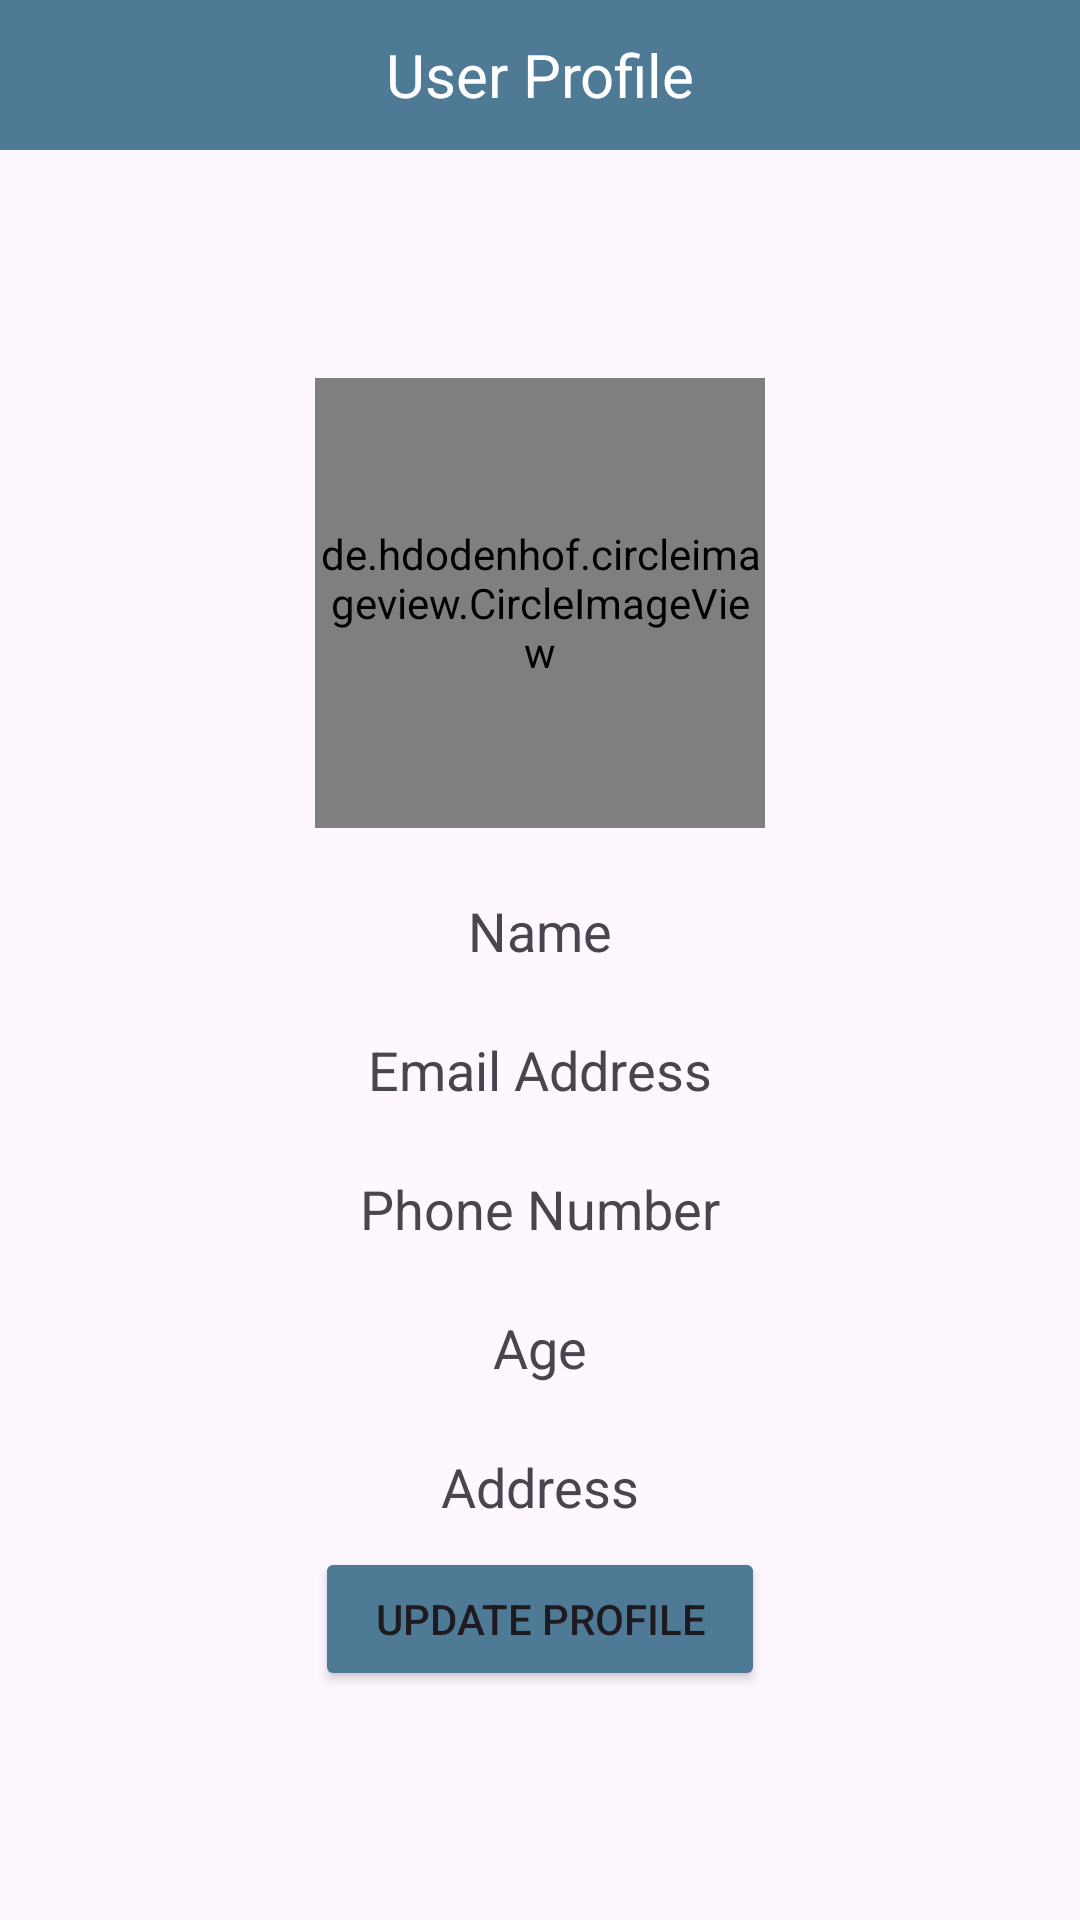

Reconstruct the res/layout file that produces this screen, plus the resources it refers to.
<!-- AndroidManifest.xml: application theme Theme.Pharm -->
<!-- res/layout/activity_admin_profile.xml -->
<?xml version="1.0" encoding="utf-8"?>
<LinearLayout xmlns:android="http://schemas.android.com/apk/res/android"
    xmlns:app="http://schemas.android.com/apk/res-auto"
    xmlns:tools="http://schemas.android.com/tools"
    android:layout_width="match_parent"
    android:layout_height="match_parent"
    android:orientation="vertical"
    tools:context=".AdminProfile">

    <TextView
        android:layout_width="match_parent"
        android:layout_height="50dp"
        android:text="User Profile"
        android:textColor="@color/white"
        android:textAlignment="center"
        android:gravity="center"
        android:textSize="20sp"
        android:background="@color/login_blue"/>

    <LinearLayout
        android:layout_width="match_parent"
        android:layout_height="match_parent"
        android:orientation="vertical"
        android:gravity="center">

        <de.hdodenhof.circleimageview.CircleImageView
            android:id="@+id/profilePicture"
            android:layout_width="150dp"
            android:layout_height="150dp"
            android:src="@drawable/profile"/>

        <TextView
            android:id="@+id/name"
            android:layout_width="wrap_content"
            android:layout_height="wrap_content"
            android:layout_gravity="center"
            android:layout_marginTop="22dp"
            android:text="@string/name"
            android:textSize="18sp" />

        <TextView
            android:id="@+id/email"
            android:layout_width="wrap_content"
            android:layout_height="wrap_content"
            android:layout_gravity="center"
            android:layout_marginTop="22dp"
            android:text="@string/email"
            android:textSize="18sp" />

        <TextView
            android:id="@+id/phone"
            android:layout_width="wrap_content"
            android:layout_height="wrap_content"
            android:layout_gravity="center"
            android:layout_marginTop="22dp"
            android:text="@string/phone"
            android:textSize="18sp" />

        <TextView
            android:id="@+id/age"
            android:layout_width="wrap_content"
            android:layout_height="wrap_content"
            android:layout_gravity="center"
            android:layout_marginTop="22dp"
            android:text="@string/age"
            android:textSize="18sp" />

        <TextView
            android:id="@+id/address"
            android:layout_width="wrap_content"
            android:layout_height="wrap_content"
            android:layout_gravity="center"
            android:layout_marginTop="22dp"
            android:text="@string/address"
            android:textSize="18sp" />

        <Button
            android:id="@+id/update"
            android:layout_width="150dp"
            android:layout_height="wrap_content"
            android:layout_marginStart="32dp"
            android:layout_marginTop="8dp"
            android:layout_marginEnd="32dp"
            android:backgroundTint="@color/login_blue"
            android:text="@string/update" />

    </LinearLayout>

</LinearLayout>
<!-- resources referenced by this layout -->
<resources>
  <color name="login_blue">#4F7A95</color>
  <color name="white">#FFFFFFFF</color>
  <string name="address">Address</string>
  <string name="age">Age</string>
  <string name="email">Email Address</string>
  <string name="name">Name</string>
  <string name="phone">Phone Number</string>
  <string name="update">Update Profile</string>
  <style name="Theme.Pharm" parent="Base.Theme.Pharm" />
  <style name="Base.Theme.Pharm" parent="Theme.Material3.DayNight.NoActionBar">
          
          
      </style>
</resources>
